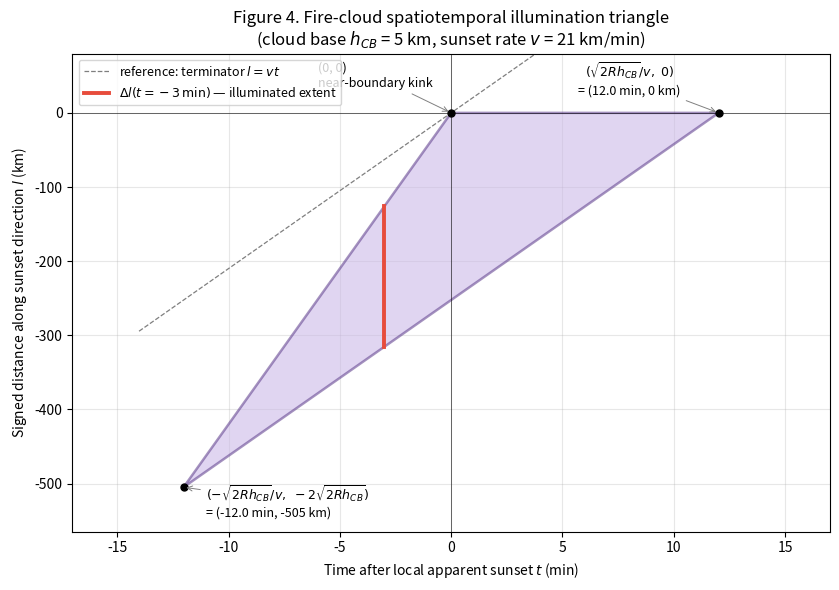

The script that saved this image: (Note: this script raises an exception after producing the figure.)
"""Figure 4: Fire cloud spatiotemporal triangle.

For a flat-bottom layered cloud with base altitude h_CB, the region in (time,
distance-along-sunset-direction) space where direct fire-cloud illumination
is geometrically possible forms a triangle. Far boundary (set by Earth's
shadow) and near boundary (set by the cloud's own boundary obstruction) meet
at two corner points, defining a triangular illumination region.

Usage: uv run python research/paper/figures/fig4_spatiotemporal_triangle.py
"""
from pathlib import Path

import matplotlib.pyplot as plt
import numpy as np


def main() -> None:
    R_earth_km = 6371.0
    h_CB_km = 5.0  # representative mid/high cloud base
    # Sunset linear velocity ≈ R * dphi/dt. Mid-latitude near equinox: ~21 km/min.
    v = 21.0  # km/min

    L = np.sqrt(2 * R_earth_km * h_CB_km)  # max penetration distance, km
    t_max = L / v  # half-width of time window, minutes

    fig, ax = plt.subplots(figsize=(8.5, 6))

    # Triangle vertices in (t [min], l [km]) — author's geometry:
    #   l_far(t)  = -L + vt           for t ∈ [-T, T]
    #   l_near(t) = 2vt if t ≤ 0 else 0
    # Both boundaries meet at (-T, -2L) and (T, 0); upper boundary kinks at (0, 0).
    V_left   = (-t_max, -2 * L)
    V_kink   = (0.0, 0.0)
    V_right  = (t_max, 0.0)

    triangle = plt.Polygon([V_left, V_kink, V_right], closed=True,
                           facecolor="#C8B4E6", edgecolor="#5B3A8A",
                           alpha=0.55, linewidth=1.8, zorder=2)
    ax.add_patch(triangle)

    # Reference line: local sunset terminator l = vt (passes through origin)
    t_line = np.linspace(-t_max - 2, t_max + 2, 50)
    ax.plot(t_line, v * t_line, color="#7F7F7F", linewidth=0.9, linestyle="--",
            label="reference: terminator $l = vt$")

    # Vertices + annotations
    for V in (V_left, V_kink, V_right):
        ax.plot(*V, "o", color="black", markersize=5, zorder=3)

    ax.annotate(rf"$(-\sqrt{{2Rh_{{CB}}}}/v,\ -2\sqrt{{2Rh_{{CB}}}})$" + f"\n= ({-t_max:.1f} min, {-2*L:.0f} km)",
                xy=V_left, xytext=(V_left[0] + 1, V_left[1] - 40), fontsize=9,
                ha="left", arrowprops=dict(arrowstyle="->", color="gray", lw=0.7))
    ax.annotate("(0, 0)\nnear-boundary kink",
                xy=V_kink, xytext=(V_kink[0] - 6, V_kink[1] + 35), fontsize=9,
                ha="left", arrowprops=dict(arrowstyle="->", color="gray", lw=0.7))
    ax.annotate(rf"$(\sqrt{{2Rh_{{CB}}}}/v,\ 0)$" + f"\n= ({t_max:.1f} min, 0 km)",
                xy=V_right, xytext=(V_right[0] - 4, V_right[1] + 25), fontsize=9,
                ha="center", arrowprops=dict(arrowstyle="->", color="gray", lw=0.7))

    # Mark interior duration as vertical slice at fixed time
    t_slice = -3.0
    l_far_at_slice = -L + v * t_slice
    l_near_at_slice = 2 * v * t_slice if t_slice <= 0 else 0.0
    ax.plot([t_slice, t_slice], [l_near_at_slice, l_far_at_slice],
            color="#E74C3C", linewidth=2.8, zorder=4,
            label=rf"$\Delta l(t = {t_slice:+.0f}\,\mathrm{{min}})$ — illuminated extent")

    ax.set_xlabel(r"Time after local apparent sunset $t$ (min)")
    ax.set_ylabel(r"Signed distance along sunset direction $l$ (km)")
    ax.set_title(
        f"Figure 4. Fire-cloud spatiotemporal illumination triangle\n"
        f"(cloud base $h_{{CB}}$ = {h_CB_km:.0f} km, sunset rate $v$ = {v:.0f} km/min)",
    )
    ax.axhline(0, color="black", linewidth=0.4)
    ax.axvline(0, color="black", linewidth=0.4)
    ax.grid(True, alpha=0.3)
    ax.legend(loc="upper left", fontsize=9)
    ax.set_xlim(-t_max - 5, t_max + 5)
    ax.set_ylim(-2 * L - 60, 80)

    fig.tight_layout()
    out = Path(__file__).parent / "fig4_spatiotemporal_triangle.png"
    fig.savefig(out, dpi=160, bbox_inches="tight")
    print(f"wrote {out}")


if __name__ == "__main__":
    main()
